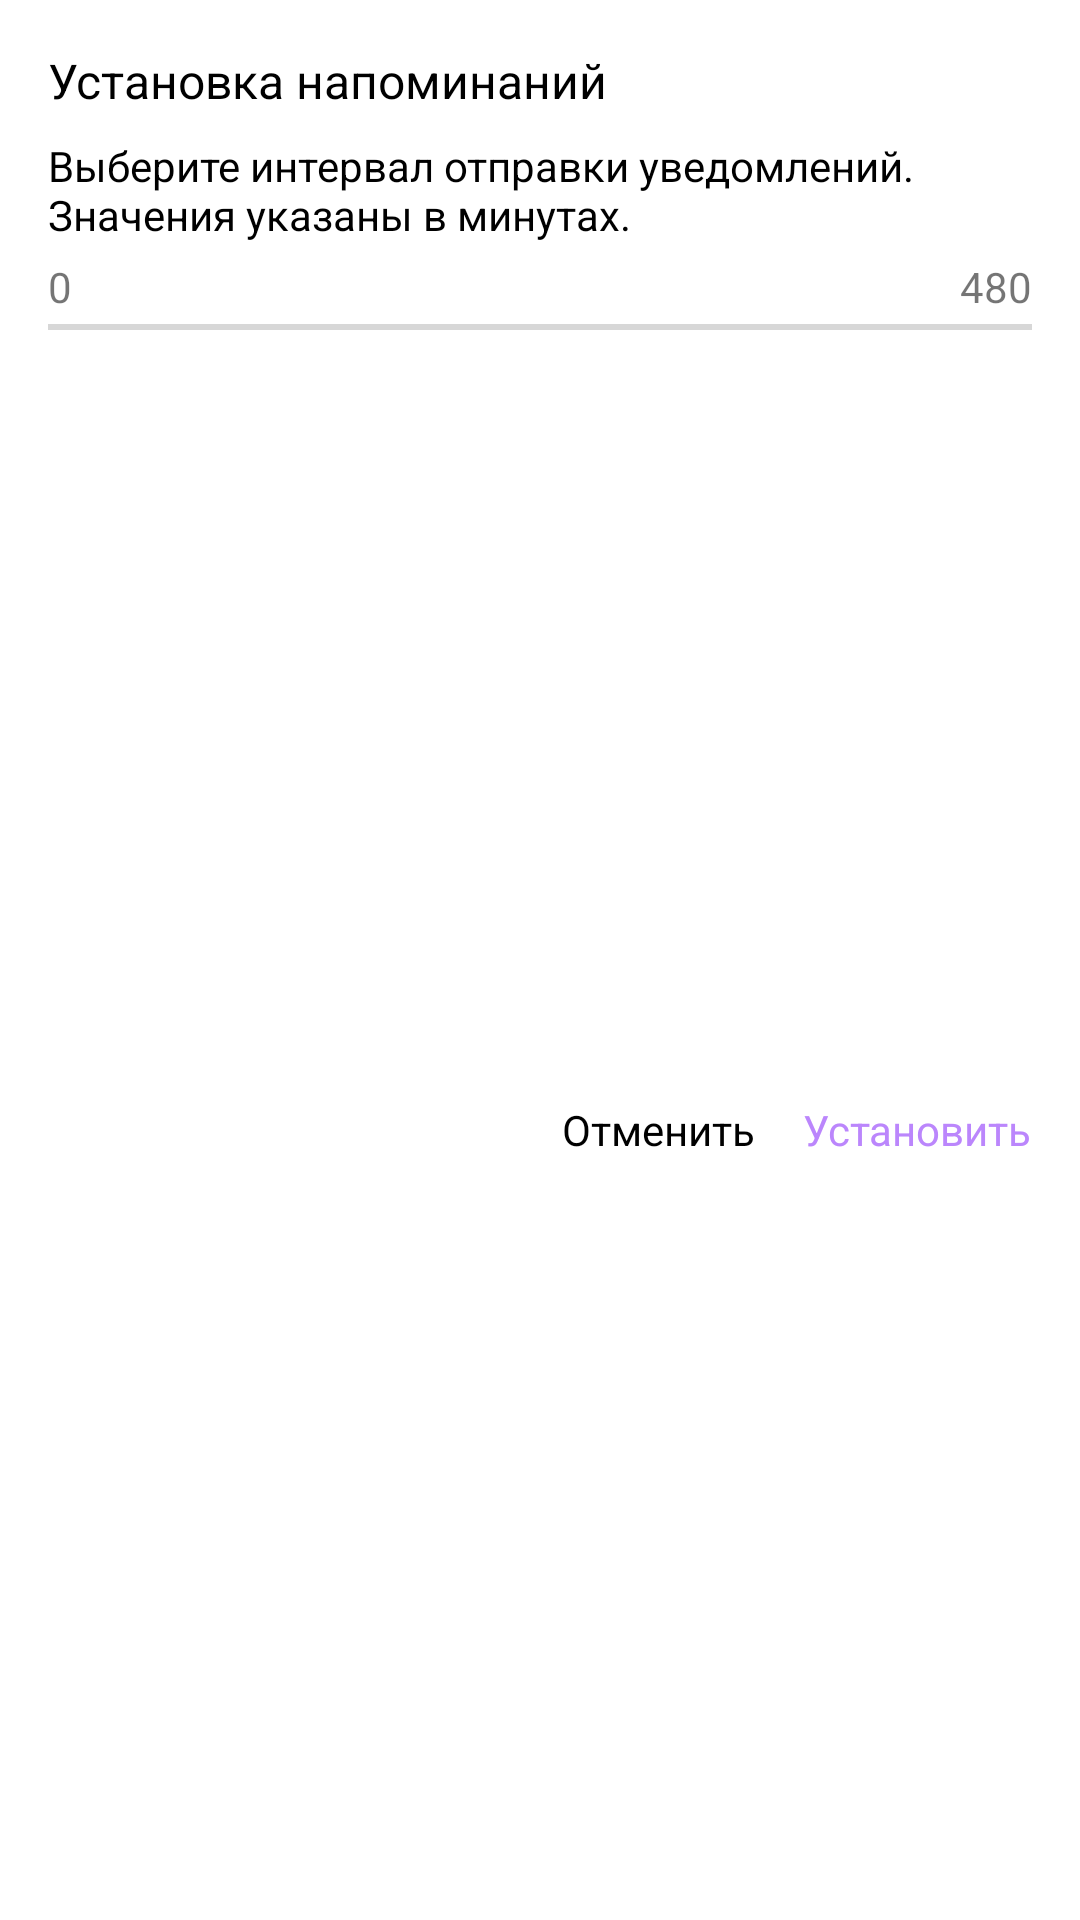

Produce the Android XML layout that renders to this screen, including the resource entries it uses.
<!-- AndroidManifest.xml: application theme Theme.Glucosereader -->
<!-- res/layout/dlg_notification.xml -->
<?xml version="1.0" encoding="utf-8"?>
<androidx.constraintlayout.widget.ConstraintLayout xmlns:android="http://schemas.android.com/apk/res/android"
    xmlns:app="http://schemas.android.com/apk/res-auto"
    xmlns:tools="http://schemas.android.com/tools"
    android:layout_width="wrap_content"
    android:layout_height="wrap_content"
    android:layout_marginHorizontal="16dp">

    <TextView
        android:id="@+id/title"
        android:layout_width="wrap_content"
        android:layout_height="wrap_content"
        android:layout_marginHorizontal="16dp"
        android:layout_marginTop="16dp"
        android:text="@string/dlg_notification_title"
        android:textColor="@color/black"
        android:textSize="16sp"
        app:layout_constraintStart_toStartOf="parent"
        app:layout_constraintTop_toTopOf="parent" />

    <TextView
        android:id="@+id/description"
        android:layout_width="wrap_content"
        android:layout_height="wrap_content"
        android:paddingHorizontal="16dp"
        android:layout_marginTop="8dp"
        android:text="@string/dlg_notification_description"
        android:textColor="@color/black"
        app:layout_constraintStart_toStartOf="parent"
        app:layout_constraintEnd_toEndOf="parent"
        app:layout_constraintTop_toBottomOf="@id/title" />

    <TextView
        android:layout_width="wrap_content"
        android:layout_height="wrap_content"
        android:text="@string/dlg_notification_progress_start"
        android:layout_marginStart="16dp"
        app:layout_constraintBottom_toTopOf="@id/progress"
        app:layout_constraintStart_toStartOf="@id/progress"/>

    <TextView
        android:id="@+id/current_interval"
        android:layout_width="wrap_content"
        android:layout_height="wrap_content"
        android:textColor="@color/black"
        android:textSize="18sp"
        app:layout_constraintBottom_toTopOf="@id/progress"
        app:layout_constraintStart_toStartOf="parent"
        app:layout_constraintEnd_toEndOf="parent"
        tools:text="60"/>

    <TextView
        android:layout_width="wrap_content"
        android:layout_height="wrap_content"
        android:text="@string/dlg_notification_progress_end"
        android:layout_marginEnd="16dp"
        app:layout_constraintBottom_toTopOf="@id/progress"
        app:layout_constraintEnd_toEndOf="@id/progress"/>

    <SeekBar
        android:id="@+id/progress"
        android:layout_width="0dp"
        android:layout_height="wrap_content"
        android:layout_marginTop="24dp"
        android:max="480"
        android:progressTint="@color/purple_500"
        android:thumb="@drawable/thumb_notification"
        app:layout_constraintStart_toStartOf="parent"
        app:layout_constraintEnd_toEndOf="parent"
        app:layout_constraintTop_toBottomOf="@id/description"
        tools:progress="60" />

    <TextView
        android:id="@+id/submit"
        android:layout_width="wrap_content"
        android:layout_height="wrap_content"
        android:layout_marginVertical="16dp"
        android:layout_marginEnd="16dp"
        android:text="@string/dlg_notification_submit"
        android:enabled="false"
        android:textColor="@color/submit_notification_color"
        app:layout_constraintBottom_toBottomOf="parent"
        app:layout_constraintEnd_toEndOf="parent"
        app:layout_constraintTop_toBottomOf="@id/progress" />

    <TextView
        android:id="@+id/cancel"
        android:layout_width="wrap_content"
        android:layout_height="wrap_content"
        android:layout_marginVertical="16dp"
        android:layout_marginEnd="16dp"
        android:text="@string/dlg_notification_cancel"
        android:textColor="@color/grey"
        app:layout_constraintBottom_toBottomOf="parent"
        app:layout_constraintEnd_toStartOf="@id/submit"
        app:layout_constraintTop_toBottomOf="@id/progress" />

</androidx.constraintlayout.widget.ConstraintLayout>
<!-- resources referenced by this layout -->
<resources>
  <color name="black">#FF000000</color>
  <color name="grey">#FF000000</color>
  <color name="purple_500">#FF6200EE</color>
  <string name="dlg_notification_cancel">Отменить</string>
  <string name="dlg_notification_description">Выберите интервал отправки уведомлений. Значения указаны в минутах.</string>
  <string name="dlg_notification_progress_end">480</string>
  <string name="dlg_notification_progress_start">0</string>
  <string name="dlg_notification_submit">Установить</string>
  <string name="dlg_notification_title">Установка напоминаний</string>
  <style name="Theme.Glucosereader" parent="Theme.MaterialComponents.DayNight.NoActionBar">
          
          <item name="colorPrimary">@color/purple_500</item>
          <item name="colorPrimaryVariant">@color/purple_700</item>
          <item name="colorOnPrimary">@color/white</item>
          
          <item name="colorSecondary">@color/teal_200</item>
          <item name="colorSecondaryVariant">@color/teal_700</item>
          <item name="colorOnSecondary">@color/black</item>
          
          <item name="android:statusBarColor">@android:color/transparent</item>
          
      </style>
  <color name="purple_700">#FF3700B3</color>
  <color name="white">#FFFFFFFF</color>
  <color name="teal_200">#FF03DAC5</color>
  <color name="teal_700">#FF018786</color>
</resources>
